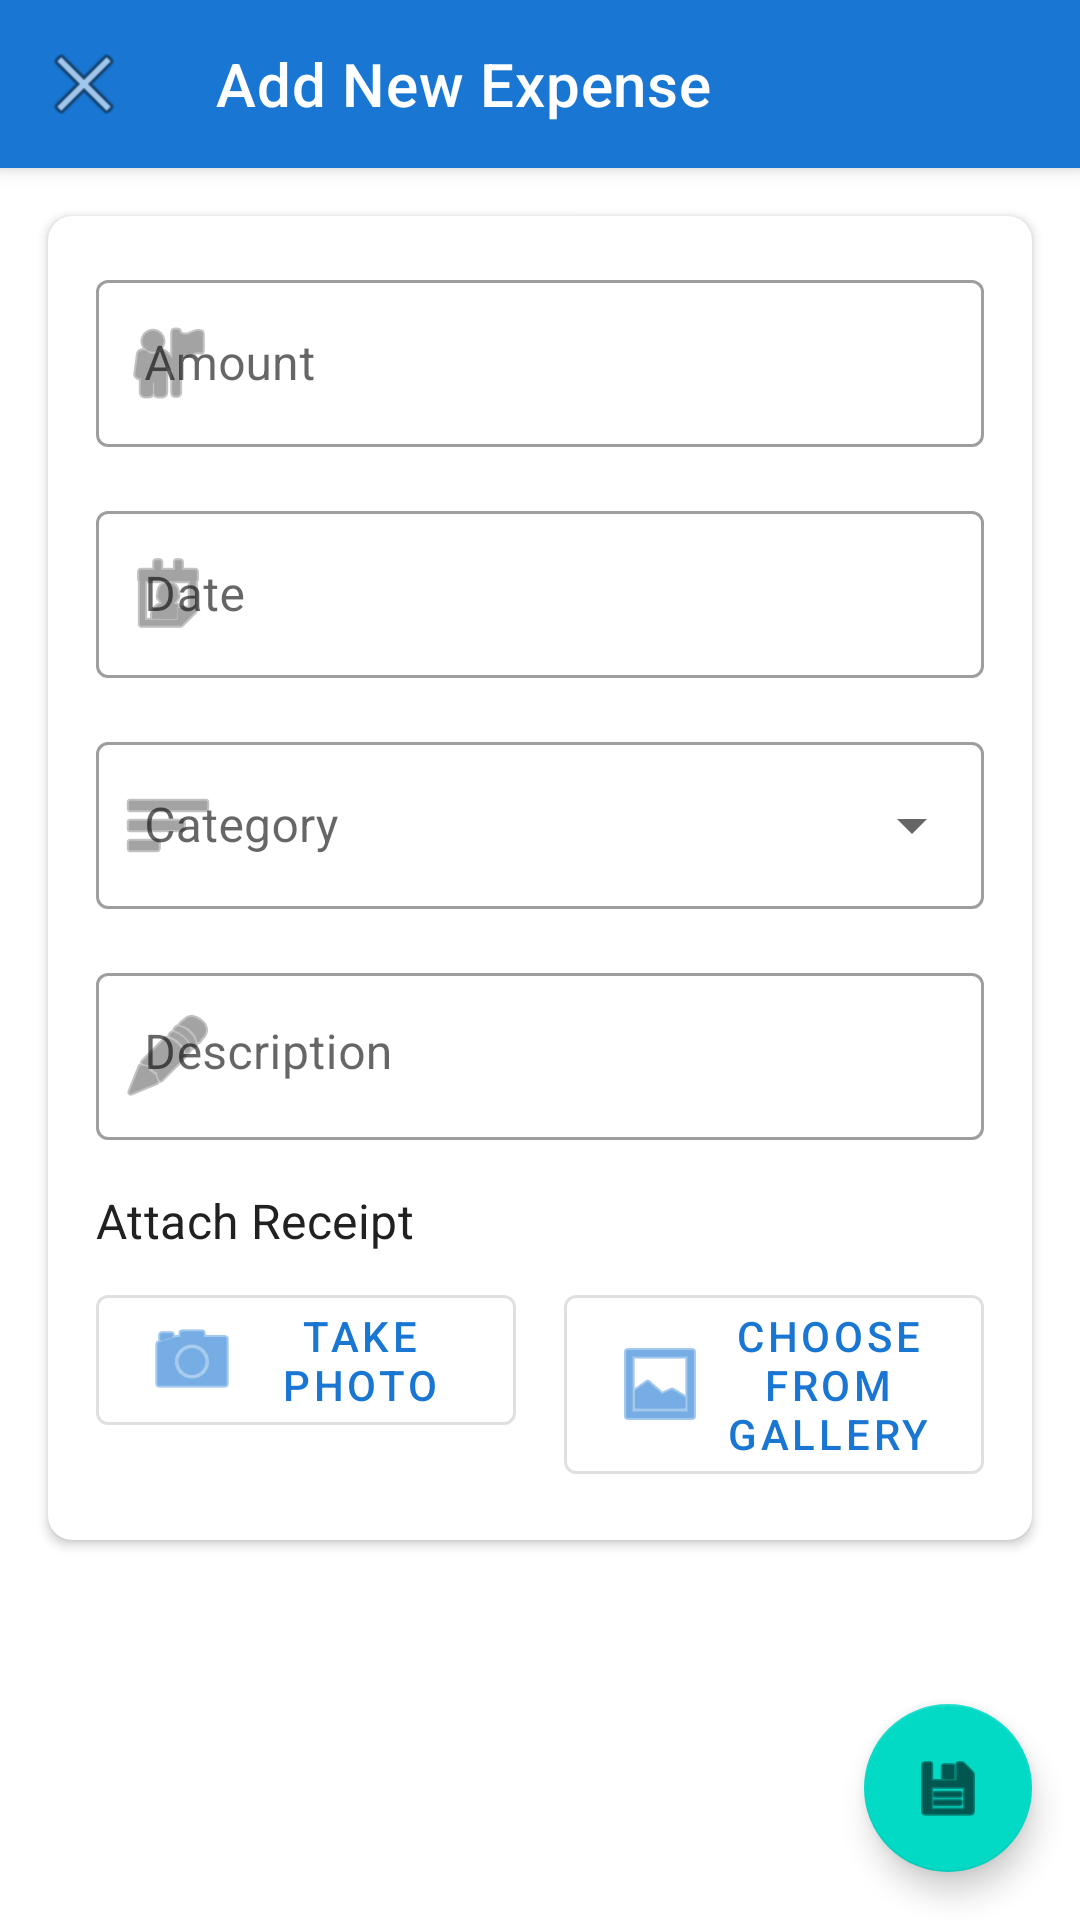

This screen was rendered from an Android layout file. Write that file and the resources it references.
<!-- AndroidManifest.xml: application theme Theme.ExpensesApp -->
<!-- res/layout/activity_add_expense.xml -->
<?xml version="1.0" encoding="utf-8"?>
<androidx.coordinatorlayout.widget.CoordinatorLayout xmlns:android="http://schemas.android.com/apk/res/android"
    xmlns:app="http://schemas.android.com/apk/res-auto"
    xmlns:tools="http://schemas.android.com/tools"
    android:layout_width="match_parent"
    android:layout_height="match_parent">

    <com.google.android.material.appbar.AppBarLayout
        android:layout_width="match_parent"
        android:layout_height="wrap_content">

        <com.google.android.material.appbar.MaterialToolbar
            android:id="@+id/toolbar"
            android:layout_width="match_parent"
            android:layout_height="?attr/actionBarSize"
            android:background="?attr/colorPrimary"
            app:navigationIcon="@android:drawable/ic_menu_close_clear_cancel"
            app:title="Add New Expense"
            app:titleTextColor="@color/white" />

    </com.google.android.material.appbar.AppBarLayout>

    <androidx.core.widget.NestedScrollView
        android:layout_width="match_parent"
        android:layout_height="match_parent"
        app:layout_behavior="@string/appbar_scrolling_view_behavior">

        <com.google.android.material.card.MaterialCardView
            android:layout_width="match_parent"
            android:layout_height="wrap_content"
            android:layout_margin="16dp"
            app:cardCornerRadius="8dp"
            app:cardElevation="2dp">

            <LinearLayout
                android:layout_width="match_parent"
                android:layout_height="wrap_content"
                android:orientation="vertical"
                android:padding="16dp">

                
                <com.google.android.material.textfield.TextInputLayout
                    android:id="@+id/amountInputLayout"
                    style="@style/Widget.MaterialComponents.TextInputLayout.OutlinedBox"
                    android:layout_width="match_parent"
                    android:layout_height="wrap_content"
                    android:hint="Amount"
                    app:prefixText="R "
                    app:startIconDrawable="@android:drawable/ic_menu_myplaces">

                    <com.google.android.material.textfield.TextInputEditText
                        android:id="@+id/amountEditText"
                        android:layout_width="match_parent"
                        android:layout_height="wrap_content"
                        android:inputType="numberDecimal"
                        android:maxLines="1" />

                </com.google.android.material.textfield.TextInputLayout>

                
                <com.google.android.material.textfield.TextInputLayout
                    android:id="@+id/dateInputLayout"
                    style="@style/Widget.MaterialComponents.TextInputLayout.OutlinedBox"
                    android:layout_width="match_parent"
                    android:layout_height="wrap_content"
                    android:layout_marginTop="16dp"
                    android:hint="Date"
                    app:startIconDrawable="@android:drawable/ic_menu_my_calendar">

                    <com.google.android.material.textfield.TextInputEditText
                        android:id="@+id/dateEditText"
                        android:layout_width="match_parent"
                        android:layout_height="wrap_content"
                        android:focusable="false"
                        android:inputType="none" />

                </com.google.android.material.textfield.TextInputLayout>

                
                <com.google.android.material.textfield.TextInputLayout
                    android:id="@+id/categoryInputLayout"
                    style="@style/Widget.MaterialComponents.TextInputLayout.OutlinedBox.ExposedDropdownMenu"
                    android:layout_width="match_parent"
                    android:layout_height="wrap_content"
                    android:layout_marginTop="16dp"
                    android:hint="Category"
                    app:startIconDrawable="@android:drawable/ic_menu_sort_by_size">

                    <AutoCompleteTextView
                        android:id="@+id/categoryAutoComplete"
                        android:layout_width="match_parent"
                        android:layout_height="wrap_content"
                        android:inputType="none" />

                </com.google.android.material.textfield.TextInputLayout>

                
                <com.google.android.material.textfield.TextInputLayout
                    android:id="@+id/descriptionInputLayout"
                    style="@style/Widget.MaterialComponents.TextInputLayout.OutlinedBox"
                    android:layout_width="match_parent"
                    android:layout_height="wrap_content"
                    android:layout_marginTop="16dp"
                    android:hint="Description"
                    app:startIconDrawable="@android:drawable/ic_menu_edit">

                    <com.google.android.material.textfield.TextInputEditText
                        android:id="@+id/descriptionEditText"
                        android:layout_width="match_parent"
                        android:layout_height="wrap_content"
                        android:gravity="top"
                        android:inputType="textMultiLine"
                        android:maxLines="3" />

                </com.google.android.material.textfield.TextInputLayout>

                
                <TextView
                    android:layout_width="wrap_content"
                    android:layout_height="wrap_content"
                    android:layout_marginTop="16dp"
                    android:text="Attach Receipt"
                    android:textAppearance="?attr/textAppearanceSubtitle1" />

                <LinearLayout
                    android:layout_width="match_parent"
                    android:layout_height="wrap_content"
                    android:layout_marginTop="8dp"
                    android:orientation="horizontal">

                    <com.google.android.material.button.MaterialButton
                        android:id="@+id/takePhotoButton"
                        style="@style/Widget.MaterialComponents.Button.OutlinedButton"
                        android:layout_width="0dp"
                        android:layout_height="wrap_content"
                        android:layout_marginEnd="8dp"
                        android:layout_weight="1"
                        android:text="Take Photo"
                        app:icon="@android:drawable/ic_menu_camera" />

                    <com.google.android.material.button.MaterialButton
                        android:id="@+id/choosePhotoButton"
                        style="@style/Widget.MaterialComponents.Button.OutlinedButton"
                        android:layout_width="0dp"
                        android:layout_height="wrap_content"
                        android:layout_marginStart="8dp"
                        android:layout_weight="1"
                        android:text="Choose from Gallery"
                        app:icon="@android:drawable/ic_menu_gallery" />

                </LinearLayout>

                <ImageView
                    android:id="@+id/receiptPreviewImageView"
                    android:layout_width="match_parent"
                    android:layout_height="200dp"
                    android:layout_marginTop="16dp"
                    android:scaleType="centerCrop"
                    android:visibility="gone"
                    tools:visibility="visible" />

            </LinearLayout>

        </com.google.android.material.card.MaterialCardView>

    </androidx.core.widget.NestedScrollView>

    <com.google.android.material.floatingactionbutton.FloatingActionButton
        android:id="@+id/saveFab"
        android:layout_width="wrap_content"
        android:layout_height="wrap_content"
        android:layout_gravity="bottom|end"
        android:layout_margin="16dp"
        android:contentDescription="Save Expense"
        app:srcCompat="@android:drawable/ic_menu_save" />

</androidx.coordinatorlayout.widget.CoordinatorLayout>
<!-- resources referenced by this layout -->
<resources>
  <color name="white">#FFFFFF</color>
  <style name="Theme.ExpensesApp" parent="Theme.MaterialComponents.Light.NoActionBar">
          <item name="colorPrimary">@color/primary</item>
          <item name="colorPrimaryDark">@color/primary_dark</item>
          <item name="colorAccent">@color/accent</item>
          <item name="android:textColorPrimary">@color/primary_text</item>
          <item name="android:textColorSecondary">@color/secondary_text</item>
      </style>
  <color name="primary">#1976D2</color>
  <color name="primary_dark">#1565C0</color>
  <color name="accent">#FF4081</color>
  <color name="primary_text">#212121</color>
  <color name="secondary_text">#757575</color>
</resources>
